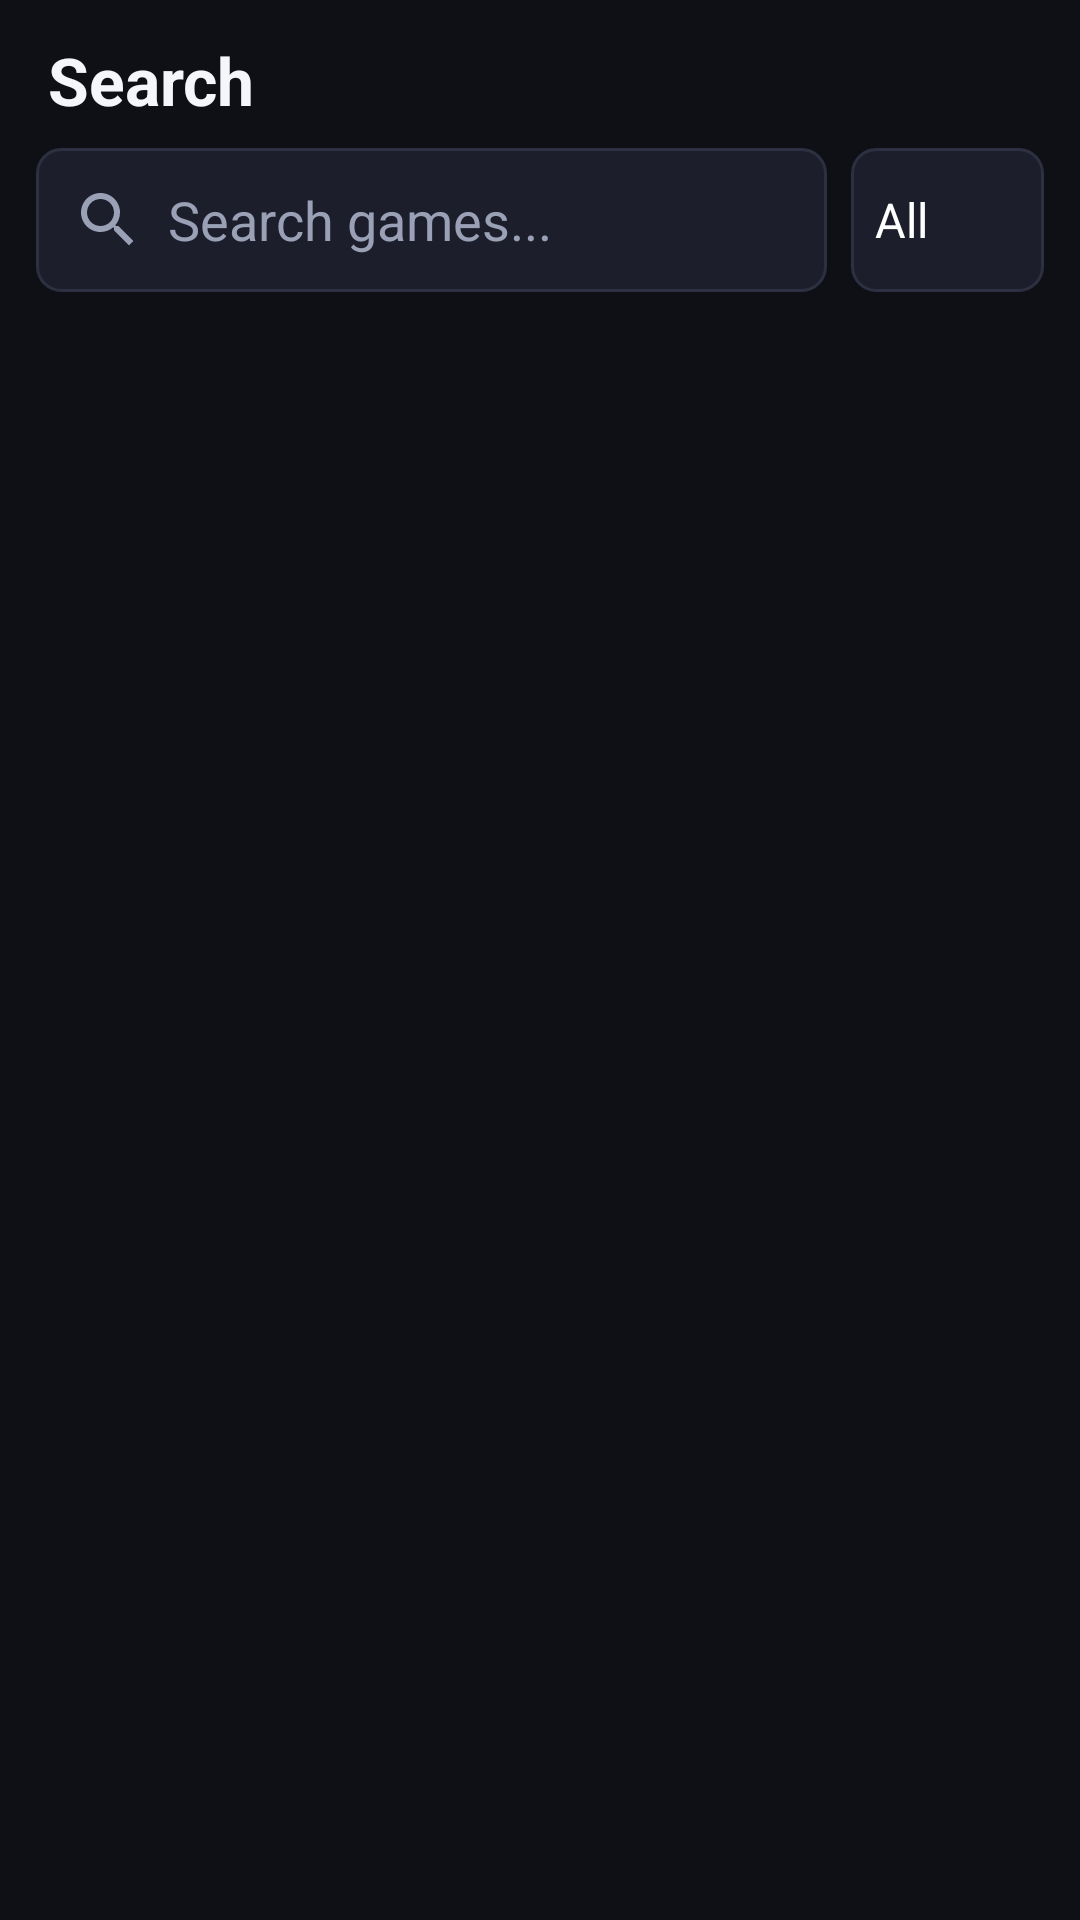

This screen was rendered from an Android layout file. Write that file and the resources it references.
<!-- AndroidManifest.xml: application theme Theme.Zevryn -->
<!-- res/layout/fragment_search.xml -->
<?xml version="1.0" encoding="utf-8"?>
<LinearLayout xmlns:android="http://schemas.android.com/apk/res/android"
    android:layout_width="match_parent"
    android:layout_height="match_parent"
    android:orientation="vertical"
    android:background="@color/windowBackground">

    <TextView
        android:layout_width="wrap_content"
        android:layout_height="wrap_content"
        android:text="@string/zd_search_header"
        android:textColor="@color/textPrimary"
        android:textSize="22sp"
        android:textStyle="bold"
        android:paddingStart="16dp"
        android:paddingTop="12dp"
        android:paddingBottom="8dp" />

    <LinearLayout
        android:layout_width="match_parent"
        android:layout_height="wrap_content"
        android:orientation="horizontal"
        android:gravity="center_vertical"
        android:paddingStart="12dp"
        android:paddingEnd="12dp"
        android:paddingBottom="8dp">

        <EditText
            android:id="@+id/searchInput"
            android:layout_width="0dp"
            android:layout_height="wrap_content"
            android:layout_weight="1"
            android:hint="@string/zd_search_hint"
            android:textColor="@color/textPrimary"
            android:textColorHint="@color/textSecondary"
            android:drawableStart="@drawable/ic_search"
            android:drawablePadding="8dp"
            android:background="@drawable/spinner_background"
            android:minHeight="48dp"
            android:paddingStart="12dp"
            android:paddingEnd="12dp"
            android:singleLine="true"
            android:importantForAutofill="no"
            android:nextFocusRight="@id/searchFilterSpinner" />

        <Spinner
            android:id="@+id/searchFilterSpinner"
            android:layout_width="wrap_content"
            android:layout_height="wrap_content"
            android:layout_marginStart="8dp"
            android:entries="@array/filter_options"
            android:prompt="@string/zd_search_filter"
            android:background="@drawable/spinner_background"
            android:popupBackground="@color/surface"
            android:minHeight="48dp"
            android:nextFocusLeft="@id/searchInput"
            android:nextFocusDown="@id/searchResults" />
    </LinearLayout>

    <androidx.recyclerview.widget.RecyclerView
        android:id="@+id/searchResults"
        android:layout_width="match_parent"
        android:layout_height="0dp"
        android:layout_weight="1"
        android:padding="8dp"
        android:clipToPadding="false"
        android:scrollbars="none" />
</LinearLayout>
<!-- resources referenced by this layout -->
<resources>
  <string-array name="filter_options">
          <item>All</item>
          <item>PC</item>
          <item>Mobile</item>
      </string-array>
  <color name="surface">#181B26</color>
  <color name="textPrimary">#F5F6FA</color>
  <color name="textSecondary">#9AA0B5</color>
  <color name="windowBackground">#0E1016</color>
  <!-- drawable ic_search (drawable) -->
  <?xml version="1.0" encoding="utf-8"?>
  <vector xmlns:android="http://schemas.android.com/apk/res/android"
      android:width="24dp"
      android:height="24dp"
      android:viewportWidth="24"
      android:viewportHeight="24">
      <path
          android:fillColor="@color/statusIcon"
          android:pathData="M15.5,14h-0.79l-0.28,-0.27C15.41,12.59 16,11.11 16,9.5 16,5.91 13.09,3 9.5,3S3,5.91 3,9.5 5.91,16 9.5,16c1.61,0 3.09,-0.59 4.23,-1.57l0.27,0.28v0.79l5,4.99L20.49,19l-4.99,-5zM9.5,14C7.01,14 5,11.99 5,9.5S7.01,5 9.5,5 14,7.01 14,9.5 11.99,14 9.5,14z" />
  </vector>
  <!-- drawable spinner_background (drawable) -->
  <?xml version="1.0" encoding="utf-8"?>
  <shape xmlns:android="http://schemas.android.com/apk/res/android" android:shape="rectangle">
      <solid android:color="@color/cardBg" />
      <stroke android:width="1dp" android:color="@color/cardStroke" />
      <corners android:radius="8dp" />
  </shape>
  <string name="zd_search_filter">Filter</string>
  <string name="zd_search_header">Search</string>
  <string name="zd_search_hint">Search games...</string>
  <style name="Theme.Zevryn" parent="Theme.MaterialComponents.NoActionBar">
          <item name="colorPrimary">@color/colorPrimary</item>
          <item name="colorPrimaryDark">@color/colorPrimaryDark</item>
          <item name="colorAccent">@color/colorAccent</item>
          <item name="android:windowBackground">@color/windowBackground</item>
          <item name="android:navigationBarColor">@color/windowBackground</item>
          <item name="android:statusBarColor">@color/colorPrimaryDark</item>
      </style>
  <color name="statusIcon">#9AA0B5</color>
  <color name="cardBg">#1C1F2B</color>
  <color name="cardStroke">#2C3040</color>
  <color name="colorPrimary">#FF2D6C</color>
  <color name="colorPrimaryDark">#12141B</color>
  <color name="colorAccent">#FF2D6C</color>
</resources>
